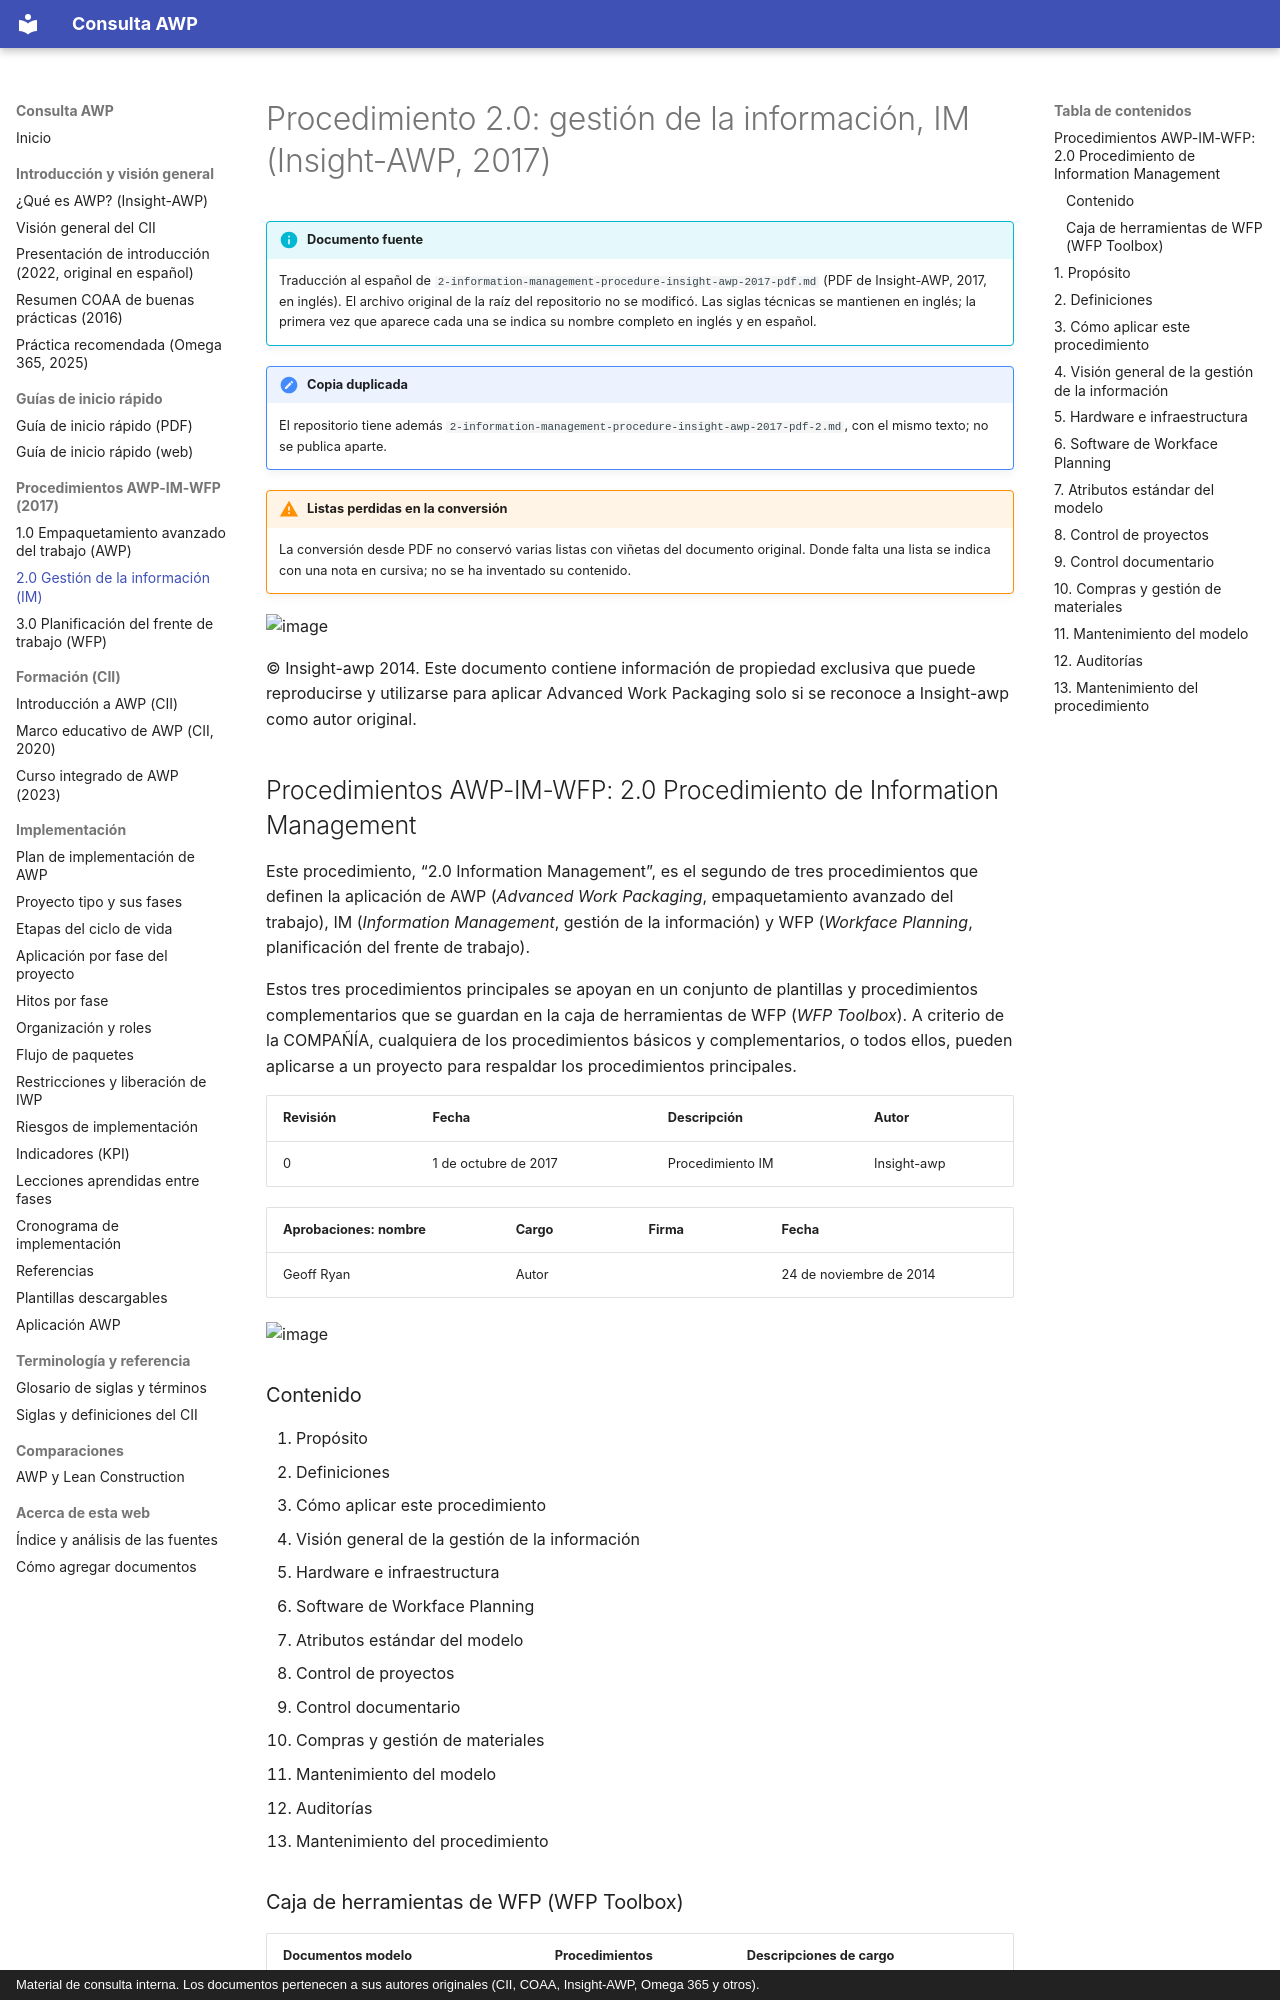

repository: ehchavezm-hub/01-awp · page: procedimientos/2-information-management/index.html · generator: mkdocs · copyright: Material de consulta interna. Los documentos pertenecen a sus autores originales (CII, COAA, Insight-AWP, Omega 365 y otros).

# Procedimiento 2.0: gestión de la información, IM (Insight-AWP, 2017)

<div data-search-exclude markdown>

!!! info "Documento fuente"
    Traducción al español de `2-information-management-procedure-insight-awp-2017-pdf.md` (PDF de Insight-AWP, 2017, en inglés). El archivo original de la raíz del repositorio no se modificó. Las siglas técnicas se mantienen en inglés; la primera vez que aparece cada una se indica su nombre completo en inglés y en español.

!!! note "Copia duplicada"
    El repositorio tiene además `2-information-management-procedure-insight-awp-2017-pdf-2.md`, con el mismo texto; no se publica aparte.

!!! warning "Listas perdidas en la conversión"
    La conversión desde PDF no conservó varias listas con viñetas del documento original. Donde falta una lista se indica con una nota en cursiva; no se ha inventado su contenido.

</div>

![image](https://lh3.googleusercontent.com/notebooklm/AKYWMX_JiHEHvAV2HG8pPgVcFnNZEoauxR_1Q95_-Ldlq3DdGBDQKcDoHFcjApoVaRsW15iIKm-D-ZpZi25DfnWYLS5WmieD29SNoOBlmzxQ7Rf7Ws75JKUmpLDgjrJCAE8SVEi3uJnR=w179-h179-v0?authuser=0)

© Insight-awp 2014. Este documento contiene información de propiedad exclusiva que puede reproducirse y utilizarse para aplicar Advanced Work Packaging solo si se reconoce a Insight-awp como autor original.

## Procedimientos AWP-IM-WFP: 2.0 Procedimiento de Information Management

Este procedimiento, “2.0 Information Management”, es el segundo de tres procedimientos que definen la aplicación de AWP (*Advanced Work Packaging*, empaquetamiento avanzado del trabajo), IM (*Information Management*, gestión de la información) y WFP (*Workface Planning*, planificación del frente de trabajo).

Estos tres procedimientos principales se apoyan en un conjunto de plantillas y procedimientos complementarios que se guardan en la caja de herramientas de WFP (*WFP Toolbox*). A criterio de la COMPAÑÍA, cualquiera de los procedimientos básicos y complementarios, o todos ellos, pueden aplicarse a un proyecto para respaldar los procedimientos principales.

| Revisión | Fecha | Descripción | Autor |
|---|---|---|---|
| 0 | 1 de octubre de 2017 | Procedimiento IM | Insight-awp |

| Aprobaciones: nombre | Cargo | Firma | Fecha |
|---|---|---|---|
| Geoff Ryan | Autor | | 24 de noviembre de 2014 |

![image](https://lh3.googleusercontent.com/notebooklm/AKYWMX9236vrbmaYwSh0uyeKkSRjNaTjEgot1fBainEwbJmqcMWUJmovEWMfaLF_Zd9_qRquDcebknuqFGhLBH0fNXtN472zalbza8wHZMrp2qrC1nLkdH2zEcYO_O0goL_uI23n-iAK8Q=w179-h179-v0?authuser=0)

### Contenido

1. Propósito
2. Definiciones
3. Cómo aplicar este procedimiento
4. Visión general de la gestión de la información
5. Hardware e infraestructura
6. Software de Workface Planning
7. Atributos estándar del modelo
8. Control de proyectos
9. Control documentario
10. Compras y gestión de materiales
11. Mantenimiento del modelo
12. Auditorías
13. Mantenimiento del procedimiento

### Caja de herramientas de WFP (WFP Toolbox)

| Documentos modelo | Procedimientos complementarios | Descripciones de cargo |
|---|---|---|
| SD01 Revisión independiente (*cold eyes review*) de WFP | SP01 Gestión de andamios | JD01 AWP Champion (líder de AWP) |
| SD02 Evaluación de propuestas para WFP | SP02 Gestión de equipos | JD02 Gestor de información |
| SD03 Ruta de construcción | SP03 Capacitación | JD03 Coordinador de WFP |
| SD04 Paquete de trabajo de instalación | SP04 Empaquetamiento del trabajo | JD04 Planificador del frente de trabajo (*Workface Planner*) |
| SD05 Plan diario del capataz | | JD05 Líder de Workface Planning |
| SD06 Informe semanal de control del proyecto | | |
| SD07 Plantilla de auditoría de WFP | | |

![image](https://lh3.googleusercontent.com/notebooklm/AKYWMX8MoT__QC6gMrquCQx5Dn5ZtmGSPH1t038P57jBaOsSRGB1qyoAj0X4o1jl9z5hw92fwlsQn-7ob46d1ZaxJD1ZSe-Lw1MkIqQRm-cF41fpRbrhx-uXeEz4__lyy5LrTfFOy-WOhQ=w179-h179-v0?authuser=0)
